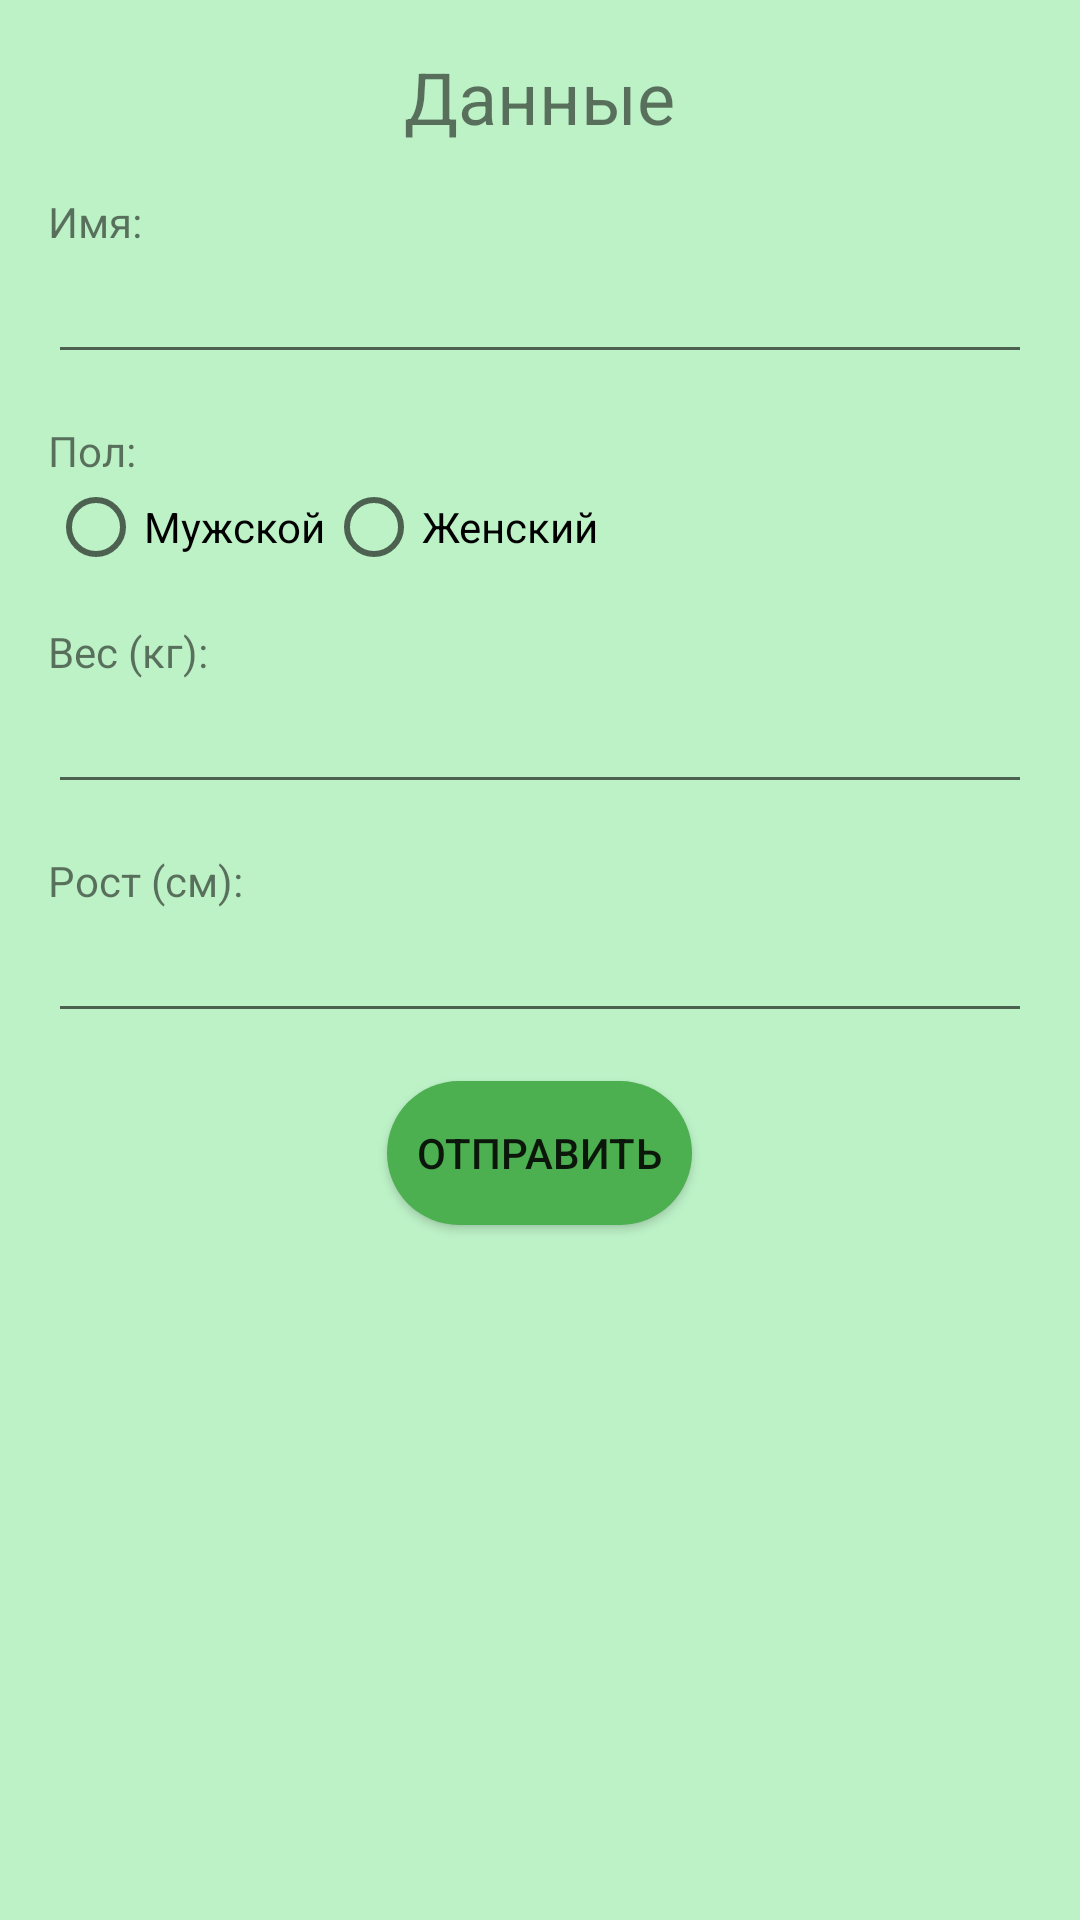

Produce the Android XML layout that renders to this screen, including the resource entries it uses.
<!-- AndroidManifest.xml: application theme Theme.Asthma -->
<!-- res/layout/activity_survey.xml -->
<?xml version="1.0" encoding="utf-8"?>
<LinearLayout xmlns:android="http://schemas.android.com/apk/res/android"
    android:layout_width="match_parent"
    android:layout_height="match_parent"
    android:orientation="vertical"
    android:padding="16dp"
    android:background="@color/purple_200">

    <TextView
        android:layout_width="wrap_content"
        android:layout_height="wrap_content"
        android:text="Данные"
        android:textSize="24sp"
        android:layout_gravity="center"
        android:layout_marginBottom="16dp" />

    <TextView
        android:layout_width="wrap_content"
        android:layout_height="wrap_content"
        android:text="Имя:" />

    <EditText
        android:id="@+id/nameEditText"
        android:layout_width="match_parent"
        android:layout_height="wrap_content"
        android:inputType="textPersonName"
        android:layout_marginBottom="16dp" />

    <TextView
        android:layout_width="wrap_content"
        android:layout_height="wrap_content"
        android:text="Пол:" />

    <RadioGroup
        android:id="@+id/genderRadioGroup"
        android:layout_width="wrap_content"
        android:layout_height="wrap_content"
        android:orientation="horizontal"
        android:layout_marginBottom="16dp">

        <RadioButton
            android:id="@+id/maleRadioButton"
            android:layout_width="wrap_content"
            android:layout_height="wrap_content"
            android:text="Мужской" />

        <RadioButton
            android:id="@+id/femaleRadioButton"
            android:layout_width="wrap_content"
            android:layout_height="wrap_content"
            android:text="Женский" />
    </RadioGroup>

    <TextView
        android:layout_width="wrap_content"
        android:layout_height="wrap_content"
        android:text="Вес (кг):" />

    <EditText
        android:id="@+id/weightEditText"
        android:layout_width="match_parent"
        android:layout_height="wrap_content"
        android:inputType="numberDecimal"
        android:layout_marginBottom="16dp" />

    <TextView
        android:layout_width="wrap_content"
        android:layout_height="wrap_content"
        android:text="Рост (см):" />

    <EditText
        android:id="@+id/heightEditText"
        android:layout_width="match_parent"
        android:layout_height="wrap_content"
        android:inputType="numberDecimal"
        android:layout_marginBottom="16dp" />

    <Button
        android:id="@+id/submitButton"
        android:layout_width="wrap_content"
        android:layout_height="wrap_content"
        android:layout_gravity="center"
        android:background="@drawable/oval_button"
        android:text="Отправить" />
</LinearLayout>
<!-- resources referenced by this layout -->
<resources>
  <color name="purple_200">#DEB5F2C0</color>
  <!-- drawable oval_button (drawable) -->
  <?xml version="1.0" encoding="utf-8"?>
  <shape xmlns:android="http://schemas.android.com/apk/res/android"
      android:shape="rectangle">
  
      <corners android:radius="25dp"/> 
      <solid android:color="@color/purple_500"/> 
      <padding android:left="10dp" android:right="10dp"/>
  </shape>
  <style name="Theme.Asthma" parent="Theme.AppCompat.Light.NoActionBar">
      
      <item name="colorPrimary">@color/purple_500</item>
      <item name="colorPrimaryVariant">@color/purple_700</item>
      <item name="colorOnPrimary">@color/white</item>
      
      <item name="colorSecondary">@color/teal_200</item>
      <item name="colorSecondaryVariant">@color/teal_700</item>
      <item name="colorOnSecondary">@color/black</item>
      
      <item name="android:statusBarColor" tools:targetApi="l">?attr/colorPrimaryVariant</item>
  </style>
  <color name="purple_500">#4CAF50</color>
  <color name="purple_700">#FF3700B3</color>
  <color name="white">#FFFFFFFF</color>
  <color name="teal_200">#FF03DAC5</color>
  <color name="teal_700">#FF018786</color>
  <color name="black">#FF000000</color>
</resources>
